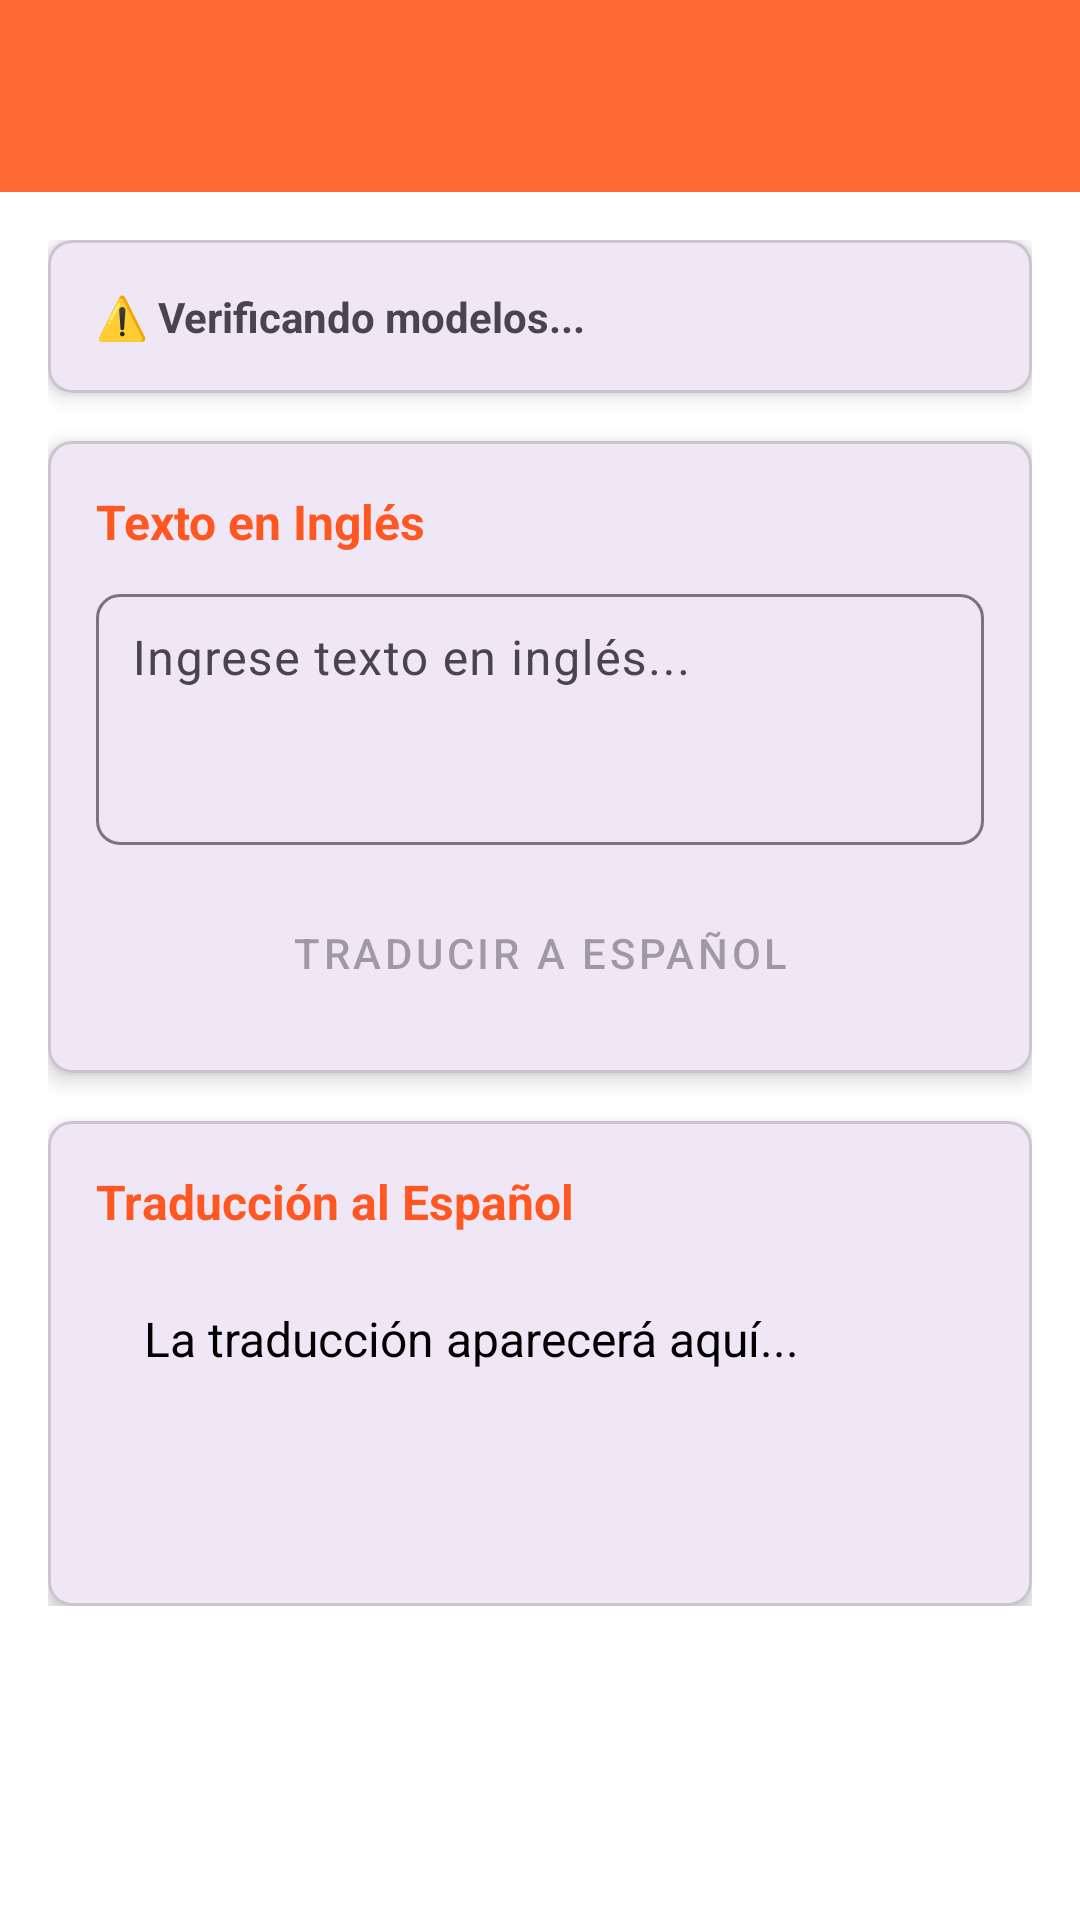

Write the Android layout XML for this screen, with the resource values it uses.
<!-- AndroidManifest.xml: application theme Theme.ProyectFrutalApplication -->
<!-- res/layout/activity_translator.xml -->
<?xml version="1.0" encoding="utf-8"?>
<androidx.coordinatorlayout.widget.CoordinatorLayout
    xmlns:android="http://schemas.android.com/apk/res/android"
    xmlns:app="http://schemas.android.com/apk/res-auto"
    xmlns:tools="http://schemas.android.com/tools"
    android:layout_width="match_parent"
    android:layout_height="match_parent"
    android:background="@color/background_card"
    tools:context=".TranslatorActivity">

    
    <com.google.android.material.appbar.AppBarLayout
        android:layout_width="match_parent"
        android:layout_height="wrap_content"
        android:theme="@style/ThemeOverlay.AppCompat.Dark.ActionBar">

        <androidx.appcompat.widget.Toolbar
            android:id="@+id/toolbar"
            android:layout_width="match_parent"
            android:layout_height="?attr/actionBarSize"
            android:background="@color/orangeGradientStart"
            app:popupTheme="@style/ThemeOverlay.AppCompat.Light"
            app:titleTextColor="@android:color/white" />

    </com.google.android.material.appbar.AppBarLayout>

    
    <androidx.core.widget.NestedScrollView
        android:layout_width="match_parent"
        android:layout_height="match_parent"
        app:layout_behavior="@string/appbar_scrolling_view_behavior">

        <LinearLayout
            android:layout_width="match_parent"
            android:layout_height="wrap_content"
            android:orientation="vertical"
            android:padding="16dp">

            
            <com.google.android.material.card.MaterialCardView
                android:layout_width="match_parent"
                android:layout_height="wrap_content"
                android:layout_marginBottom="16dp"
                app:cardCornerRadius="8dp"
                app:cardElevation="4dp">

                <LinearLayout
                    android:layout_width="match_parent"
                    android:layout_height="wrap_content"
                    android:orientation="vertical"
                    android:padding="16dp">

                    <TextView
                        android:id="@+id/statusTextView"
                        android:layout_width="match_parent"
                        android:layout_height="wrap_content"
                        android:text="⚠️ Verificando modelos..."
                        android:textSize="14sp"
                        android:textStyle="bold" />

                    <ProgressBar
                        android:id="@+id/progressBar"
                        style="?android:attr/progressBarStyleHorizontal"
                        android:layout_width="match_parent"
                        android:layout_height="wrap_content"
                        android:layout_marginTop="8dp"
                        android:indeterminate="true"
                        android:visibility="gone" />

                    <Button
                        android:id="@+id/downloadModelsButton"
                        android:layout_width="match_parent"
                        android:layout_height="wrap_content"
                        android:layout_marginTop="8dp"
                        android:text="Descargar Modelos (~60 MB)"
                        android:visibility="gone"
                        style="@style/Widget.MaterialComponents.Button.OutlinedButton" />

                </LinearLayout>

            </com.google.android.material.card.MaterialCardView>

            
            <com.google.android.material.card.MaterialCardView
                android:layout_width="match_parent"
                android:layout_height="wrap_content"
                android:layout_marginBottom="16dp"
                app:cardCornerRadius="8dp"
                app:cardElevation="4dp">

                <LinearLayout
                    android:layout_width="match_parent"
                    android:layout_height="wrap_content"
                    android:orientation="vertical"
                    android:padding="16dp">

                    <TextView
                        android:layout_width="match_parent"
                        android:layout_height="wrap_content"
                        android:text="Texto en Inglés"
                        android:textSize="16sp"
                        android:textStyle="bold"
                        android:textColor="@color/colorPrimary"
                        android:layout_marginBottom="8dp" />

                    <com.google.android.material.textfield.TextInputLayout
                        android:layout_width="match_parent"
                        android:layout_height="wrap_content"
                        app:boxBackgroundMode="outline"
                        app:boxCornerRadiusTopStart="8dp"
                        app:boxCornerRadiusTopEnd="8dp"
                        app:boxCornerRadiusBottomStart="8dp"
                        app:boxCornerRadiusBottomEnd="8dp">

                        <com.google.android.material.textfield.TextInputEditText
                            android:id="@+id/englishEditText"
                            android:layout_width="match_parent"
                            android:layout_height="wrap_content"
                            android:hint="Ingrese texto en inglés..."
                            android:inputType="textMultiLine|textCapSentences"
                            android:minLines="3"
                            android:maxLines="6"
                            android:gravity="top|start"
                            android:padding="12dp" />

                    </com.google.android.material.textfield.TextInputLayout>

                    <androidx.appcompat.widget.AppCompatButton
                        android:id="@+id/translateButton"
                        android:layout_width="match_parent"
                        android:layout_height="wrap_content"
                        android:layout_marginTop="12dp"
                        android:text="@string/traducir_a_espa_ol"
                        android:enabled="false"
                        style="@style/Widget.MaterialComponents.Button" />

                </LinearLayout>

            </com.google.android.material.card.MaterialCardView>

            
            <com.google.android.material.card.MaterialCardView
                android:layout_width="match_parent"
                android:layout_height="wrap_content"
                app:cardCornerRadius="8dp"
                app:cardElevation="4dp">

                <LinearLayout
                    android:layout_width="match_parent"
                    android:layout_height="wrap_content"
                    android:orientation="vertical"
                    android:padding="16dp">

                    <TextView
                        android:layout_width="match_parent"
                        android:layout_height="wrap_content"
                        android:text="@string/traducci_n_al_espa_ol"
                        android:textSize="16sp"
                        android:textStyle="bold"
                        android:textColor="@color/colorPrimary"
                        android:layout_marginBottom="8dp" />

                    <TextView
                        android:id="@+id/spanishTextView"
                        android:layout_width="match_parent"
                        android:layout_height="wrap_content"
                        android:background="@drawable/rounded_background"
                        android:padding="16dp"
                        android:text="La traducción aparecerá aquí..."
                        android:textColor="@android:color/black"
                        android:textSize="16sp"
                        android:minHeight="100dp"
                        android:gravity="top|start" />

                </LinearLayout>

            </com.google.android.material.card.MaterialCardView>

        </LinearLayout>

    </androidx.core.widget.NestedScrollView>

</androidx.coordinatorlayout.widget.CoordinatorLayout>
<!-- resources referenced by this layout -->
<resources>
  <color name="background_card">#FFFFFF</color>
  <color name="colorPrimary">#FF5722</color>
  <color name="orangeGradientStart">#FF6B35</color>
  <string name="traducci_n_al_espa_ol">Traducción al Español</string>
  <string name="traducir_a_espa_ol">Traducir a Español</string>
  <style name="Theme.ProyectFrutalApplication" parent="Base.Theme.ProyectFrutalApplication" />
  <style name="Base.Theme.ProyectFrutalApplication" parent="Theme.Material3.DayNight.NoActionBar">
          
          
      </style>
</resources>
